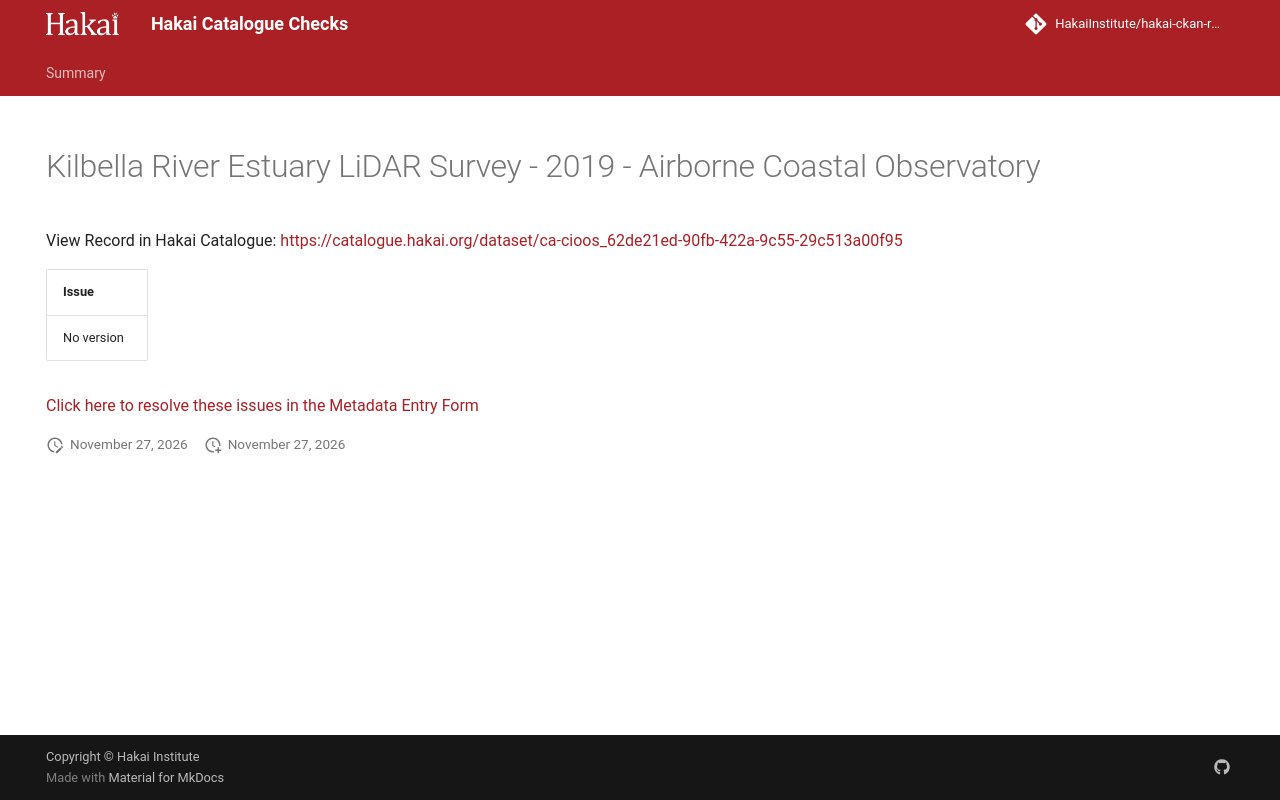

repository: HakaiInstitute/hakai-ckan-records-checks · page: main/records/e3205958-52b4-4c42-a02d-34d713a20a53/index.html · generator: mkdocs

---
title: Kilbella River Estuary LiDAR Survey - 2019 - Airborne Coastal Observatory
hide:
  - navigation
  - toc
---

# Kilbella River Estuary LiDAR Survey - 2019 - Airborne Coastal Observatory

View Record in Hakai Catalogue: <a href="https://catalogue.hakai.org/dataset/ca-cioos_62de21ed-90fb-422a-9c55-29c513a00f95" target="_blank">https://catalogue.hakai.org/dataset/ca-cioos_62de21ed-90fb-422a-9c55-29c513a00f95</a>

| Issue      |
|:-----------|
| No version |


<a href="https://hakaiinstitute.github.io/hakai-metadata-entry-form#/en/hakai/RvRPlFMSsIaBwoGdQIq5BVYfBBa2/-Mj6CPeL2BfoPN85rGFk" target="_blank">Click here to resolve these issues in the Metadata Entry Form</a>


<script>
   document.addEventListener("DOMContentLoaded", function() {
    var map = L.map('map').setView([51.505, -125.09], 5);
    L.tileLayer('https://tile.openstreetmap.org/{z}/{x}/{y}.png', {
        maxZoom: 19,
        attribution: '&copy; <a href="http://www.openstreetmap.org/copyright">OpenStreetMap</a>'
    }).addTo(map);
    var geojsonFeature = {
        "type": "Feature",
        "properties": {
            "name" : "Kilbella River Estuary LiDAR Survey - 2019 - Airborne Coastal Observatory"
        },
        "geometry": {'type': 'Polygon', 'coordinates': [[[-127.4, 51.72], [-127.3, 51.72], [-127.3, 51.74], [-127.4, 51.74], [-127.4, 51.72]]]}
    }
    L.geoJSON(geojsonFeature).addTo(map);
   })
</script>
